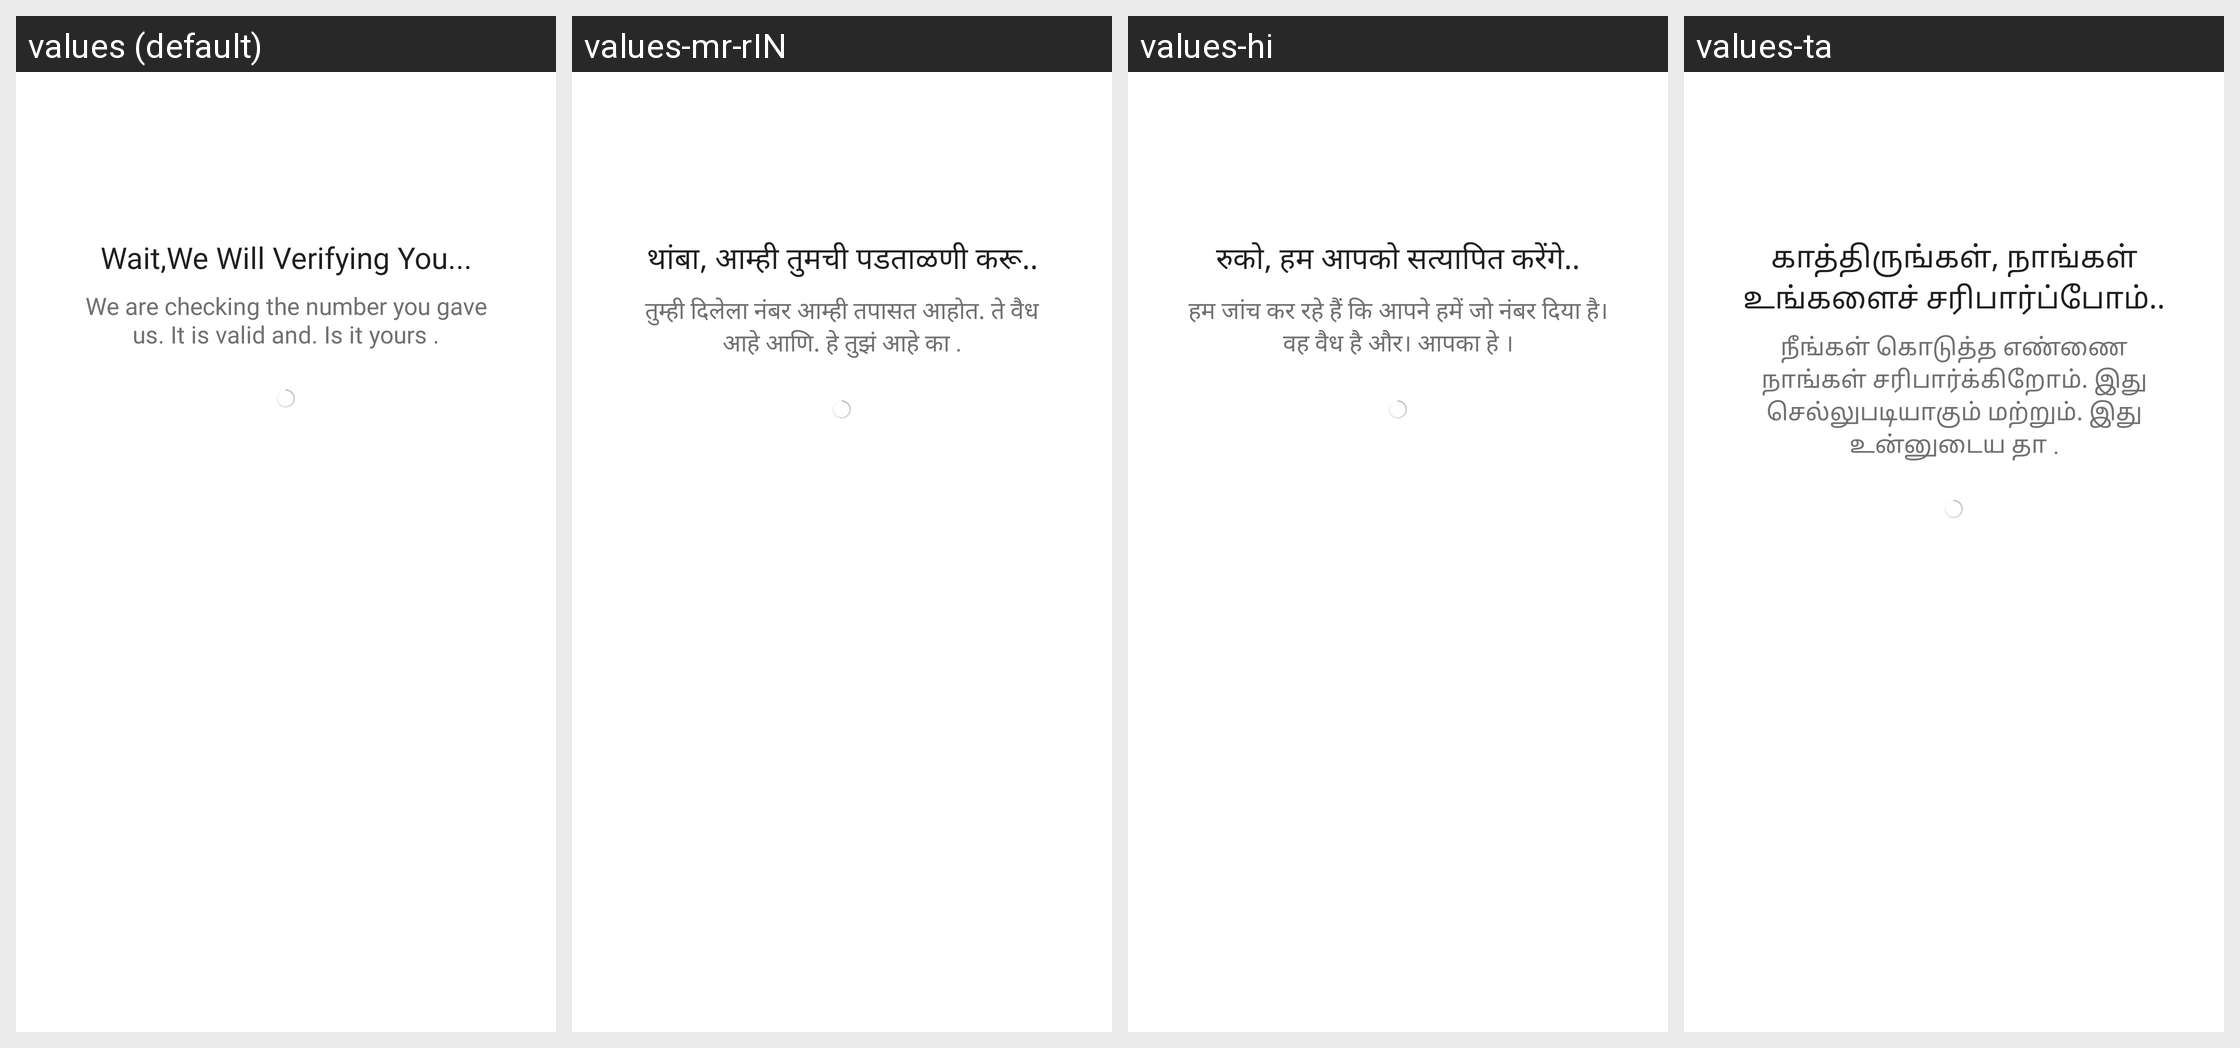

Translations of the strings shown on this Android screen, per locale in the grid:
Android screen res/layout/activity_otpnumber.xml rendered under 4 locales, left to right: values (default), values-mr-rIN, values-hi, values-ta. Device: Nexus 5 (rendered at 1080×1920; each locale shown at half size, 540×960, under a caption strip naming it); theme AppTheme.
Other locales in the repository, not shown: values-gu-rIN, values-pa.
Strings drawn on this screen, with the default value and each locale's value (text and hints the layout hard-codes, and strings that could not be matched under every locale, appear in the picture but are not listed):

OTP_verification
  values: Wait,We Will Verifying You...
  values-mr-rIN: थांबा, आम्ही तुमची पडताळणी करू..
  values-hi: रुको, हम आपको सत्यापित करेंगे..
  values-ta: காத்திருங்கள், நாங்கள் உங்களைச் சரிபார்ப்போம்..

is_no_yours
  values: We are checking the number you gave us. It is valid and. Is it yours .
  values-mr-rIN: तुम्ही दिलेला नंबर आम्ही तपासत आहोत. ते वैध आहे आणि. हे तुझं आहे का .
  values-hi: हम जांच कर रहे हैं कि आपने हमें जो नंबर दिया है। वह वैध है और। आपका हे ।
  values-ta: நீங்கள் கொடுத்த எண்ணை நாங்கள் சரிபார்க்கிறோம். இது செல்லுபடியாகும் மற்றும். இது உன்னுடைய தா .
